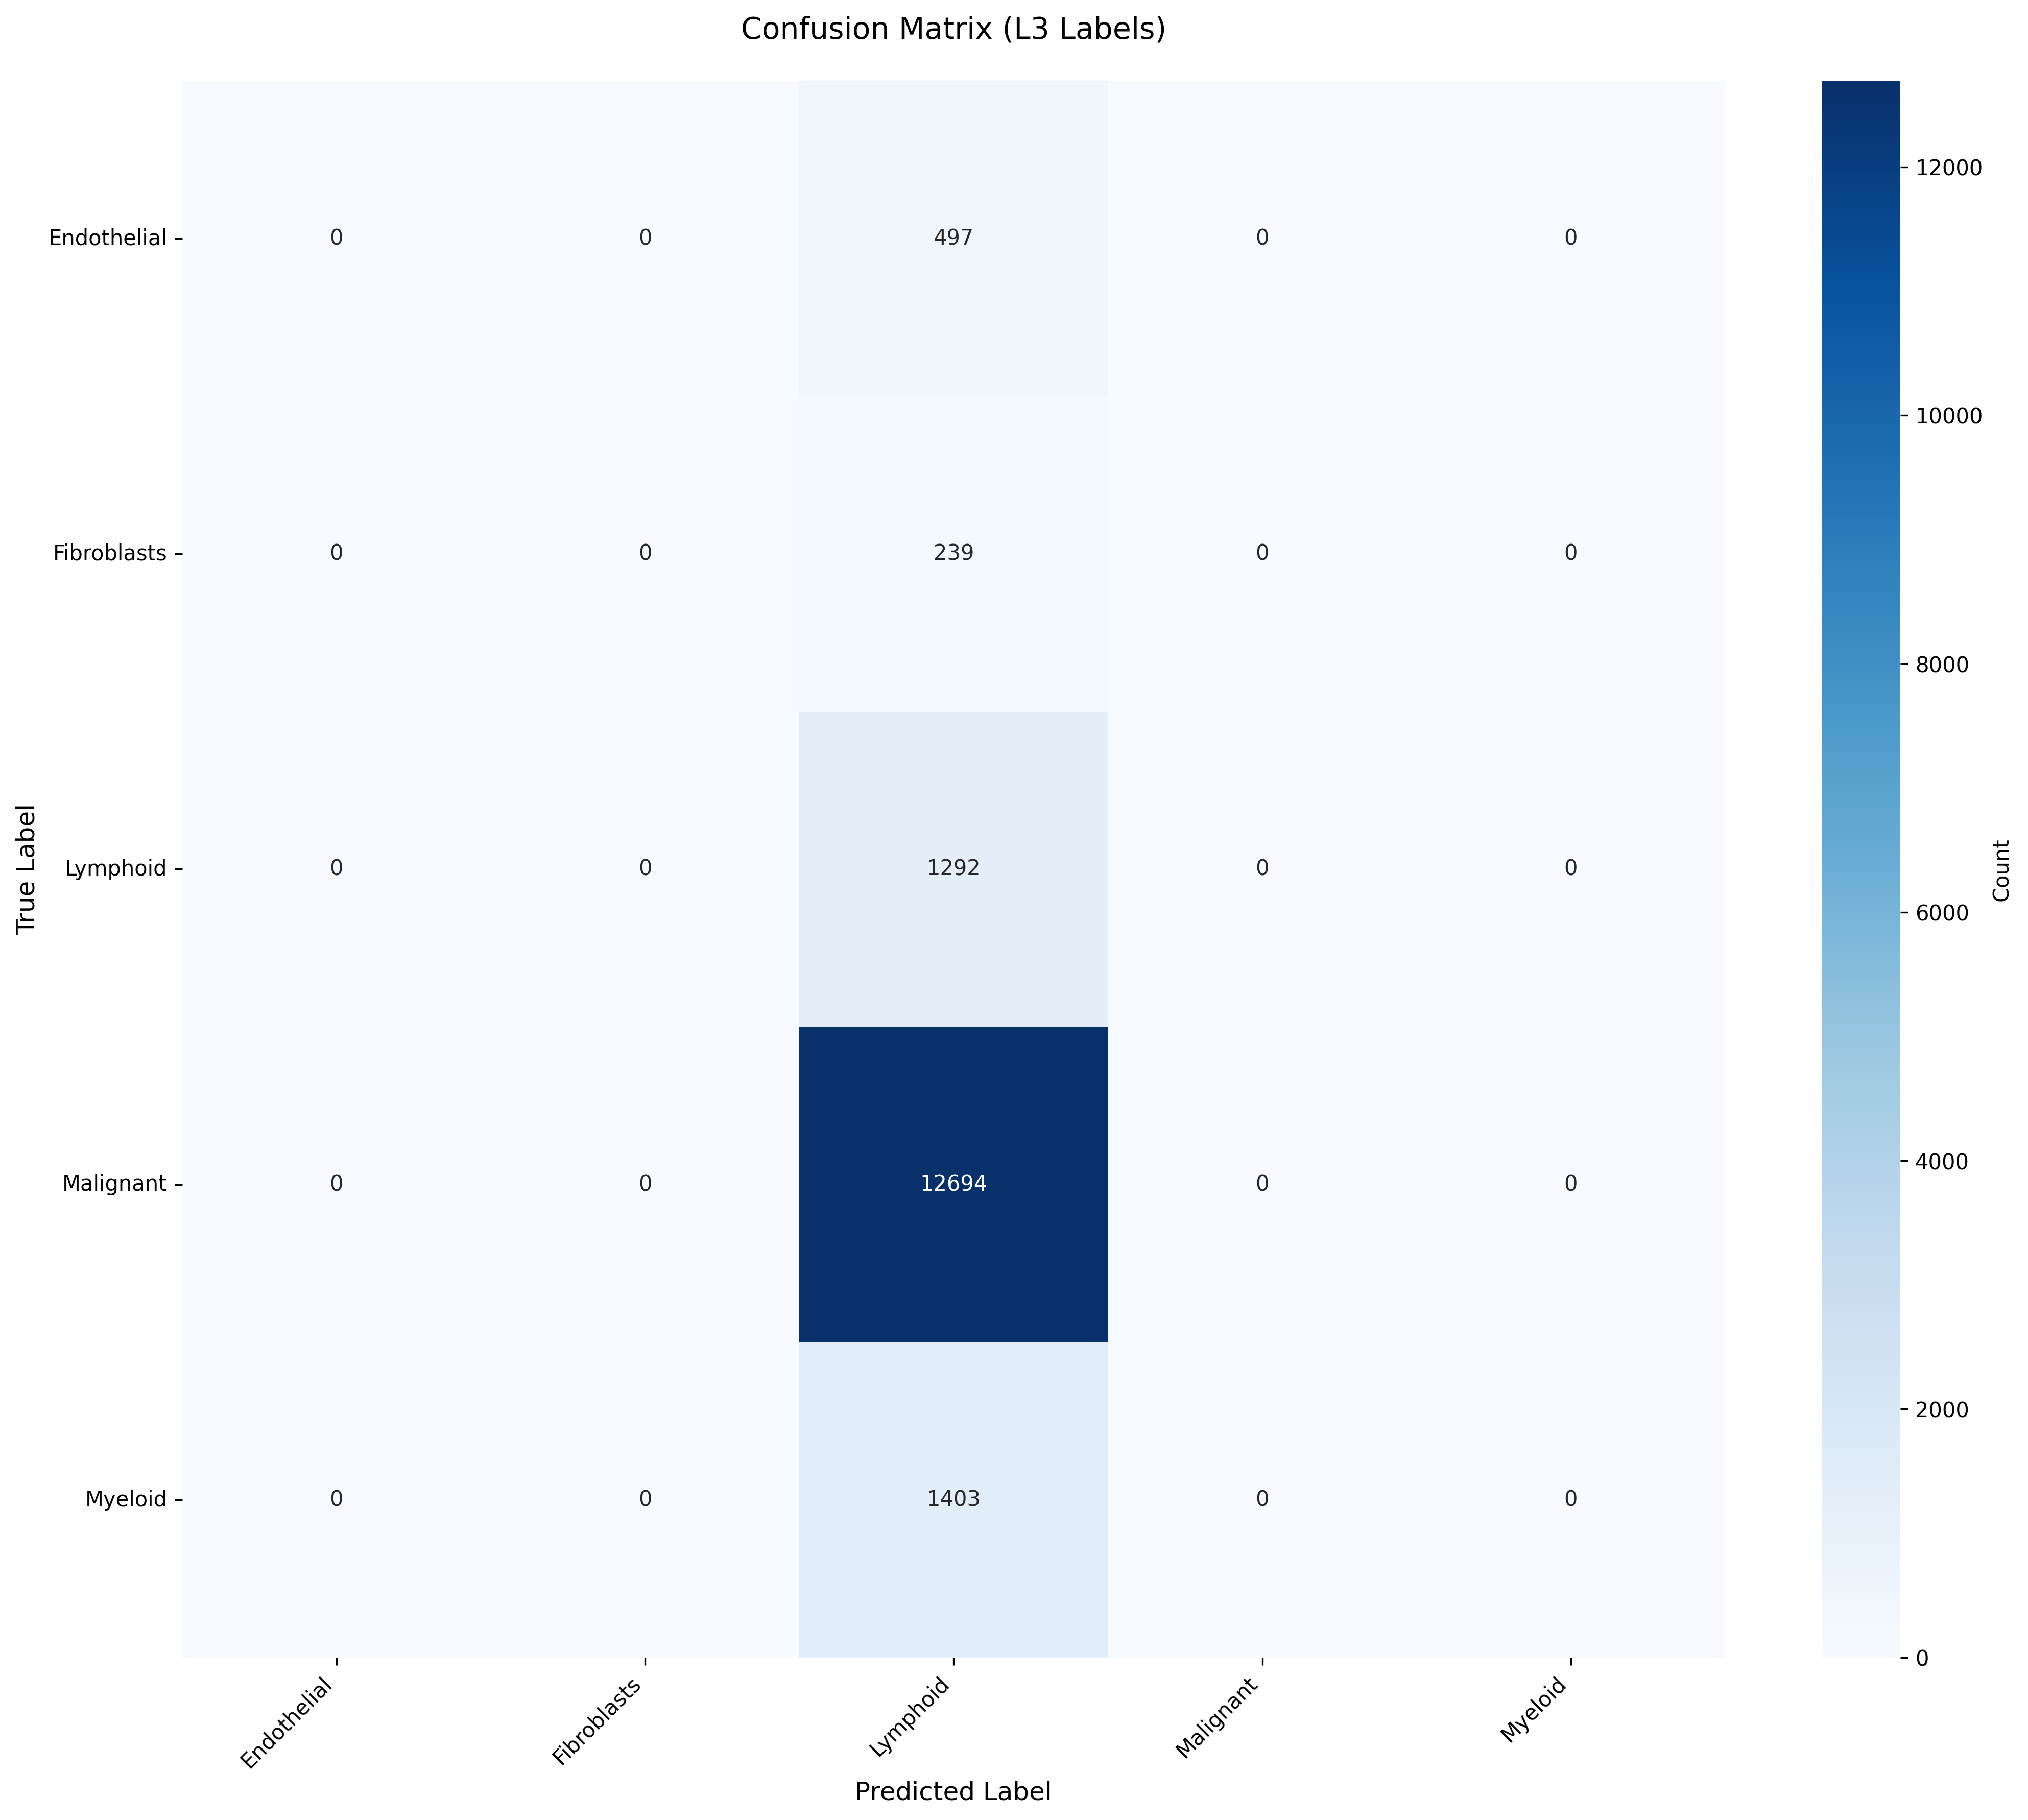

Values plotted in this chart, from the file beside it:
True_Label, Endothelial, Fibroblasts, Lymphoid, Malignant, Myeloid
Endothelial, 0, 0, 497, 0, 0
Fibroblasts, 0, 0, 239, 0, 0
Lymphoid, 0, 0, 1292, 0, 0
Malignant, 0, 0, 12694, 0, 0
Myeloid, 0, 0, 1403, 0, 0
